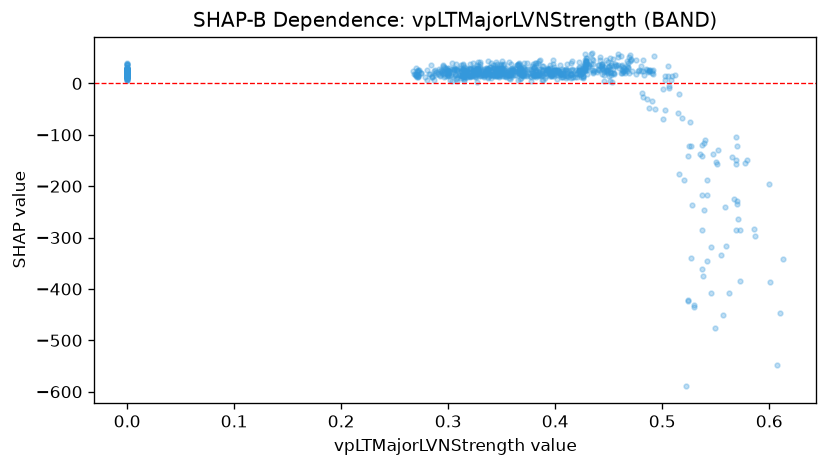

Source data for this figure (header and first rows):
feature_value, shap_value
0.312, 9.768
0.314, 38.38
0.299, 24.89
0.346, 14.79
0.0, 14.52
0.0, 11.32
0.301, 15.15
0.0, 23.63
0.0, 24.79
0.0, 28.53
0.0, 27.04
0.0, 27.04
0.308, 4.333
0.304, 38.87
0.305, 25.99
0.306, 18
0.0, 27.51
0.301, 24.24
0.297, 29.27
0.294, 24.79
0.289, 22.31
0.287, 23.64
0.282, 18.06
0.0, 14.15
0.0, 6.423
0.0, 5.765
0.0, 20.88
0.0, 14.41
0.0, 14.37
0.0, 14.03
0.0, 12.6
0.0, 14.14
0.0, 13.45
0.0, 15.97
0.0, 13.24
0.0, 18.98
0.0, 16.63
0.0, 18.15
0.0, 20.35
0.0, 23.57
0.0, 12.55
0.0, 17.33
0.0, 17.94
0.0, 15.18
0.0, 27.64
0.0, 18.33
0.0, 24.63
0.0, 10.68
0.0, 12.95
0.0, 25.25
0.0, 36.27
0.0, 22.45
0.0, 25.92
0.0, 27.76
0.0, 29.51
0.0, 22.05
0.0, 37.88
0.0, 26.56
0.0, 25.51
0.0, 35.87
... 856 more rows
